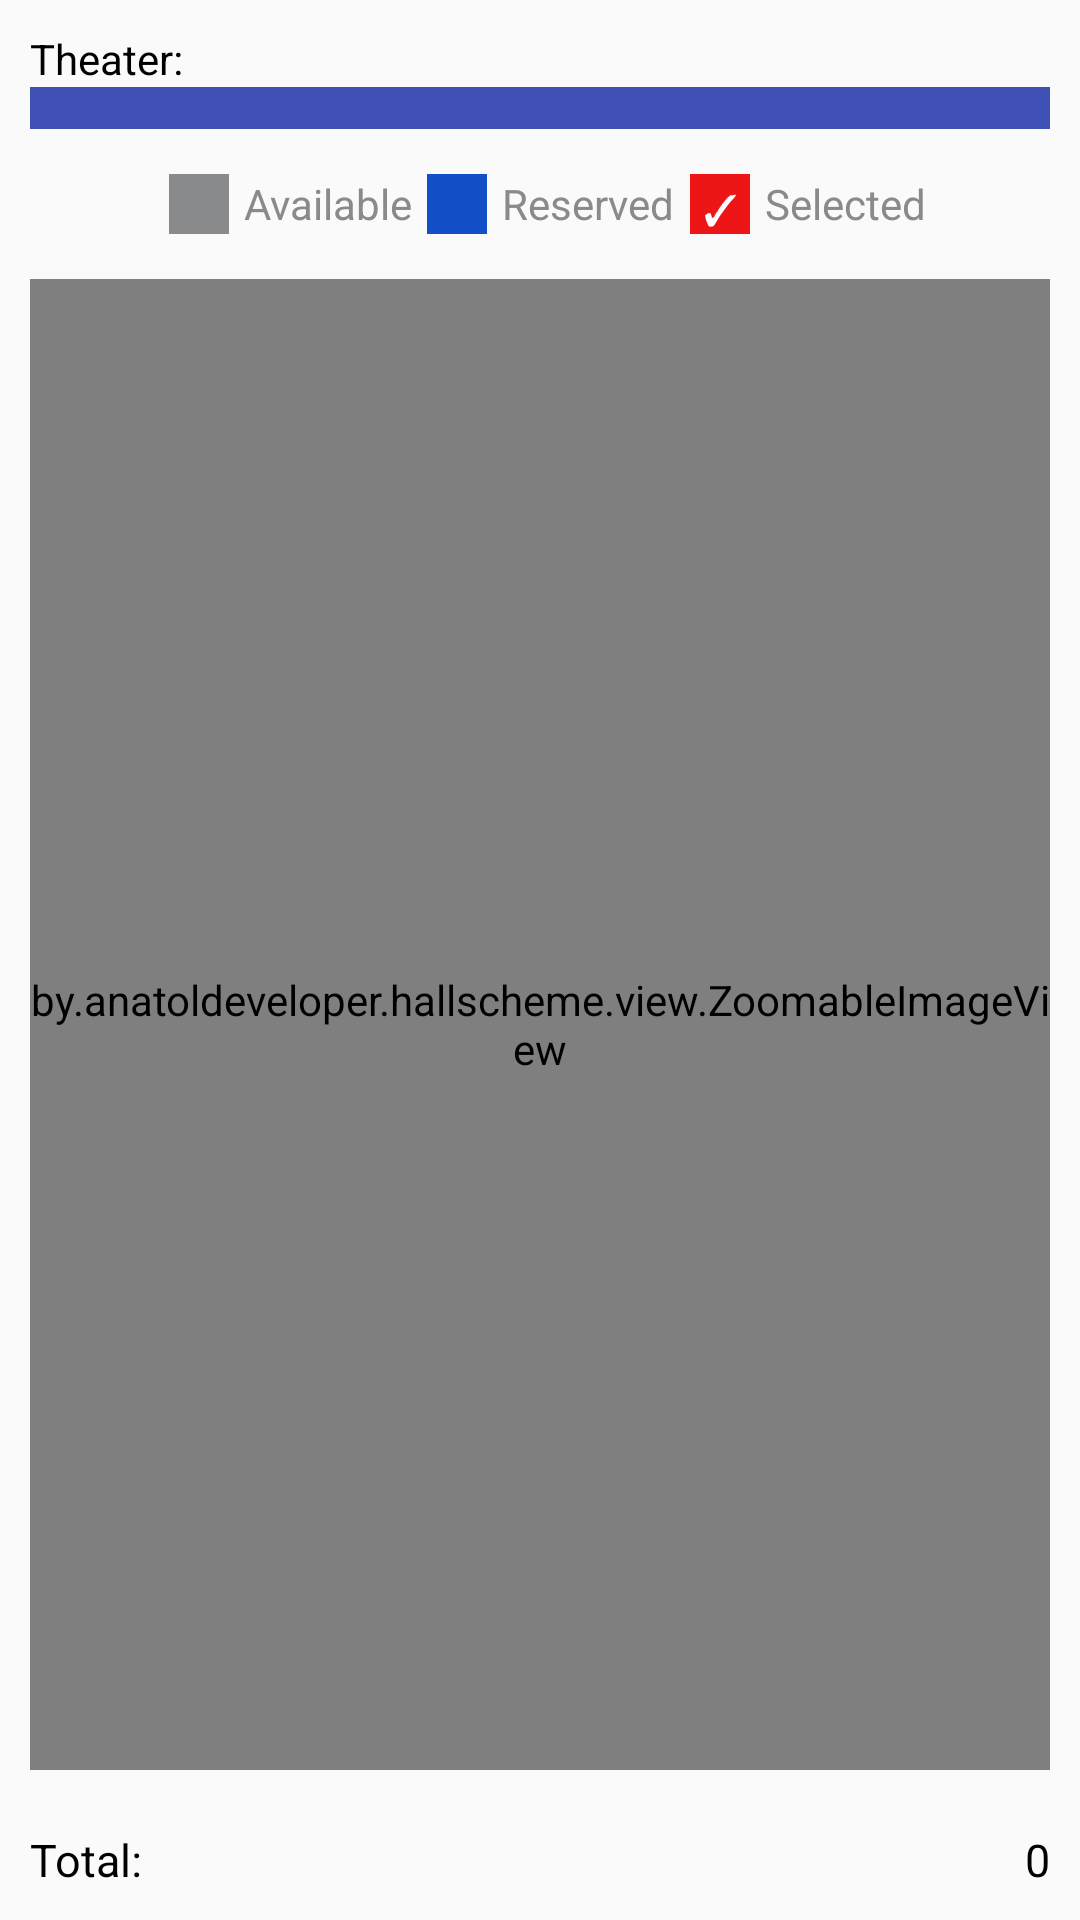

Android layout source for this screen:
<!-- AndroidManifest.xml: application theme AppTheme -->
<!-- res/layout/activity_second.xml -->
<?xml version="1.0" encoding="utf-8"?>
<FrameLayout xmlns:android="http://schemas.android.com/apk/res/android"
             android:id="@+id/mainLayout"
             xmlns:tools="http://schemas.android.com/tools"
             android:layout_width="match_parent"
             android:layout_height="match_parent"
             android:orientation="vertical"
             android:padding="10dp">

    <LinearLayout
        android:layout_width="match_parent"
        android:layout_height="match_parent"
        android:orientation="vertical">

        <LinearLayout
            android:layout_width="match_parent"
            android:layout_height="wrap_content"
            android:orientation="horizontal">

            <TextView
                android:layout_width="wrap_content"
                android:layout_height="wrap_content"
                android:text="Theater:"/>


            <TextView
                android:id="@+id/tvTheater"
                android:layout_width="wrap_content"
                android:layout_height="wrap_content"
                android:paddingLeft="10sp"
                tools:text="Glorietta 69"/>

        </LinearLayout>

        <LinearLayout
            android:layout_width="match_parent"
            android:layout_height="wrap_content"
            android:background="@color/colorPrimary"
            android:orientation="horizontal"
            android:padding="5sp"
            android:weightSum="3">

            <Spinner
                android:id="@+id/spnFirst"
                android:layout_width="wrap_content"
                android:layout_height="wrap_content"
                android:layout_marginRight="2sp"
                android:layout_weight="1"
                android:background="@drawable/bg_spinner"
                android:overlapAnchor="false"
                android:padding="2sp"/>

            <Spinner
                android:id="@+id/spnSecond"
                android:layout_width="wrap_content"
                android:layout_height="wrap_content"
                android:layout_marginRight="2sp"
                android:layout_weight="1"
                android:background="@drawable/bg_spinner"
                android:overlapAnchor="false"
                android:padding="2sp"/>

            <Spinner
                android:id="@+id/spnThird"
                android:layout_width="wrap_content"
                android:layout_height="wrap_content"
                android:layout_marginRight="2sp"
                android:layout_weight="1"
                android:background="@drawable/bg_spinner"
                android:overlapAnchor="false"
                android:padding="2sp"/>

        </LinearLayout>

        <LinearLayout
            android:layout_width="match_parent"
            android:layout_height="wrap_content"
            android:layout_weight="1"
            android:orientation="vertical"
            android:paddingBottom="@dimen/spacing_very_large">

            <LinearLayout
                android:layout_width="match_parent"
                android:layout_height="wrap_content"
                android:padding="10dp"
                android:gravity="center"
                android:orientation="horizontal">

                <ImageView
                    android:layout_width="20dp"
                    android:layout_height="20dp"
                    android:layout_margin="5dp"
                    android:background="@color/mainColor"/>

                <TextView
                    android:layout_width="wrap_content"
                    android:layout_height="wrap_content"
                    android:textColor="@color/mainColor"
                    android:text="Available"/>

                <ImageView
                    android:layout_width="20dp"
                    android:layout_height="20dp"
                    android:padding="2dp"
                    android:layout_margin="5dp"
                    android:background="#134fc6"/>

                <TextView
                    android:layout_width="wrap_content"
                    android:layout_height="wrap_content"
                    android:textColor="@color/mainColor"
                    android:text="Reserved"/>

                <TextView
                    android:layout_width="20dp"
                    android:layout_height="20dp"
                    android:padding="2dp"
                    android:layout_margin="5dp"
                    android:gravity="center"
                    android:text="✓"
                    android:textColor="@color/white"
                    android:background="#ed1515"/>

                <TextView
                    android:layout_width="wrap_content"
                    android:layout_height="wrap_content"
                    android:textColor="@color/mainColor"
                    android:text="Selected"/>

                <TextView
                    android:layout_width="wrap_content"
                    android:layout_height="wrap_content" />

            </LinearLayout>


            <by.anatoldeveloper.hallscheme.view.ZoomableImageView
                android:id="@+id/zoomable_image"
                android:layout_width="match_parent"
                android:layout_height="match_parent"
                android:layout_weight="1"/>


                <TextView
                    android:visibility="gone"
                    android:id="@+id/tvLabelSeat"
                    android:layout_width="match_parent"
                    android:layout_height="wrap_content"
                    android:layout_margin="5dp"
                    android:gravity="center"
                    android:textColor="@color/mainColor"
                    android:text="Your Selected seats:"/>
                <LinearLayout
                    android:id="@+id/llContainer1"
                    android:layout_width="match_parent"
                    android:layout_height="wrap_content"
                    android:gravity="center"
                    android:orientation="horizontal"/>

                <LinearLayout
                    android:id="@+id/llContainer2"
                    android:layout_width="match_parent"
                    android:layout_height="wrap_content"
                    android:gravity="center"
                    android:orientation="horizontal"/>



        </LinearLayout>

    </LinearLayout>

    <ProgressBar
        android:id="@+id/progressBar"
        android:layout_width="wrap_content"
        android:layout_height="wrap_content"
        android:layout_gravity="center"
        android:visibility="gone"
        tools:visibility="visible"/>

    <LinearLayout
        android:layout_width="match_parent"
        android:layout_height="wrap_content"
        android:orientation="horizontal"
        android:layout_gravity="bottom">

        <TextView
            android:id="@+id/tvLabel"
            android:layout_width="wrap_content"
            android:layout_height="wrap_content"
            android:text="Total:"
            android:textSize="@dimen/text_size_medium"/>

        <TextView
            android:id="@+id/tvTotal"
            android:layout_width="wrap_content"
            android:layout_height="wrap_content"
            android:layout_weight="1"
            android:gravity="right"
            tools:text="100"
            android:text="0"
            android:textSize="@dimen/text_size_medium"/>

    </LinearLayout>


</FrameLayout>
<!-- resources referenced by this layout -->
<resources>
  <color name="colorPrimary">#3F51B5</color>
  <color name="mainColor">#898A8C</color>
  <dimen name="spacing_very_large">40dp</dimen>
  <dimen name="text_size_medium">15sp</dimen>
  <!-- drawable bg_spinner (drawable) -->
  <?xml version="1.0" encoding="utf-8"?>
  <layer-list xmlns:android="http://schemas.android.com/apk/res/android">
  
      <item>
          <shape>
              <corners android:radius="4dp" />
              <solid android:color="@color/colorPrimary" />
  
          </shape>
      </item>
      <item>
          <shape>
              <corners android:radius="3dp" />
              <solid android:color="@color/colorPrimary" />
          </shape>
      </item>
      <item android:right="50dp">
          <shape>
              <solid android:color="@color/colorPrimary" />
              <corners
                  android:bottomLeftRadius="3dp"
                  android:topLeftRadius="3dp" />
          </shape>
      </item>
      <item>
          <shape>
              <solid android:color="@android:color/transparent" />
  
          </shape>
      </item>
  
      <item android:left="12dp">
          <bitmap
              android:gravity="right|center_vertical"
              android:src="@drawable/ic_keyboard_arrow_down_white_24dp" />
  
      </item>
  </layer-list>
  <style name="AppTheme" parent="Theme.AppCompat.Light.NoActionBar">
          <item name="colorPrimary">@color/text_primary</item>
          <item name="colorPrimaryDark">@color/text_primary</item>
          <item name="colorAccent">@color/colorAccent</item>
          <item name="android:textColor">@color/text_primary_black</item>
      </style>
  <color name="text_primary">#144b8e</color>
  <color name="colorAccent">#FF4081</color>
  <color name="text_primary_black">#000000</color>
  <!-- not gathered from this repository: default colours our renderer supplied (Android Studio template values) -->
  <color name="white">#FFFFFFFF</color>
</resources>
